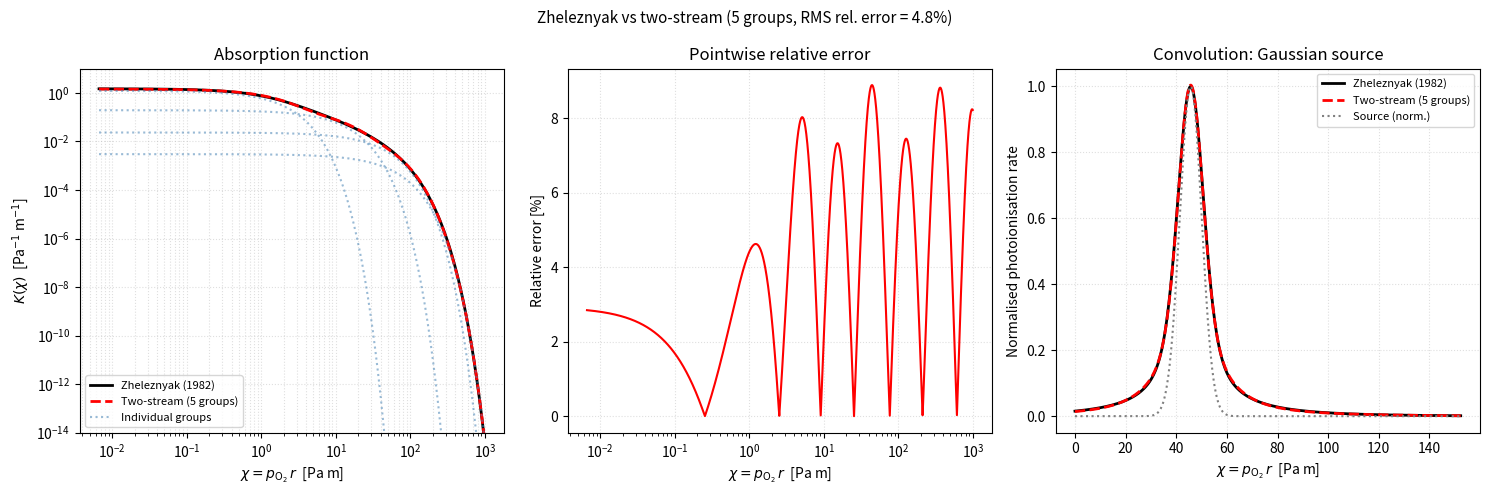

Reproduce this figure in Python.
#!/usr/bin/env python3
"""
Fit the Zheleznyak (1982) photoionization absorption curve with a multi-exponential
two-stream approximation.

The Zheleznyak absorption function in reduced units chi = p_O2 * r [Pa m] is:

    K(chi) = (exp(-lambda1 * chi) - exp(-lambda2 * chi)) / chi

with lambda1 and lambda2 being the O2 absorption limits for the UV photoionisation
window in air (Zheleznyak 1982), expressed here in SI pressure-reduced units [m^-1 Pa^-1].

Note that K(chi) = integral_{lambda1}^{lambda2} exp(-kappa*chi) dkappa, so the
two-stream approximation is a quadrature of this integral:

    K_2S(chi) = sum_j g_j * kappa_j * exp(-kappa_j * chi)

The effective weight per group is w_j = g_j * kappa_j, so that

    K_2S(chi) = sum_j w_j * exp(-kappa_j * chi)  ~  K(chi)

Both kappa_j and w_j are optimised jointly by minimising the mean squared relative
error, starting from a non-negative least-squares (NNLS) initial guess.

In the two-stream model (manuscript eq. two_stream / eq. drift_reaction), the
photoionisation rate at x from source at x' is proportional to

    sum_j g_j * kappa_j * exp(-kappa_j * |x - x'|)

so the reported kappa_j and g_j feed directly into the C and B matrices.

Usage
-----
    python Zheleznyak.py [--ngroups N]

    --ngroups N   Number of photon groups (default: 5)
"""

import argparse
import numpy as np
import matplotlib.pyplot as plt
from scipy.optimize import nnls, minimize

# numpy >= 2.0 renamed trapz -> trapezoid; support both.
_trapz = getattr(np, "trapezoid", None) or np.trapz

# ---------------------------------------------------------------------------
# Zheleznyak (1982) absorption limits for O2 in air UV window
# Original values: 0.035 and 2.0 cm^-1 Torr^-1; converted to SI [m^-1 Pa^-1]
# via  1 cm^-1 Torr^-1 = 100 m^-1 / 133.322 Pa  =  100/133.322 m^-1 Pa^-1
# ---------------------------------------------------------------------------
_CGS_TO_SI = 100.0 / 133.322  # cm^-1 Torr^-1  →  m^-1 Pa^-1
_LAMBDA1 = 0.035 * _CGS_TO_SI  # lower limit (longest photon range) [m^-1 Pa^-1]
_LAMBDA2 = 2.0 * _CGS_TO_SI  # upper limit (shortest photon range) [m^-1 Pa^-1]


def zheleznyak(chi):
    """
    Zheleznyak absorption function K(chi) = (exp(-lam1*chi) - exp(-lam2*chi)) / chi.

    Parameters
    ----------
    chi : array-like
        Reduced path length  p_O2 * r  [Pa m].

    Returns
    -------
    ndarray  [m^-1 Pa^-1]
    """
    chi = np.asarray(chi, dtype=float)
    return np.where(
        chi > 1e-14,
        (np.exp(-_LAMBDA1 * chi) - np.exp(-_LAMBDA2 * chi)) / chi,
        _LAMBDA2 - _LAMBDA1,
    )


def fit_twostream(n_groups, n_pts=2000, threshold=0.0, chi_hi=None):
    """
    Fit kappa_j and g_j to approximate K(chi) with sum_j g_j*kappa_j*exp(-kappa_j*chi).

    Procedure
    ---------
    1. Build an NNLS initial guess with log-spaced kappa on [lambda1, lambda2].
    2. Jointly optimise kappa_j and w_j = g_j*kappa_j by minimising the mean squared
       relative error (L-BFGS-B in log-parameter space for positivity).
    3. Normalise g_j so that sum(g_j) = 1.
    4. Drop any group with g_j < threshold and renormalise the survivors.

    Parameters
    ----------
    n_groups : int
    n_pts : int
        Number of sample points (log-spaced in chi) used for the fit.
    threshold : float
        Groups with g_j < threshold after normalisation are discarded and the
        remaining g_j are renormalised to sum to 1.  Default 0.0 (keep all).
    chi_hi : float or None
        Upper bound of the chi sample range [Pa m].  Points beyond chi_hi are
        excluded from the objective, avoiding the region where K(chi) ≈ 0 and
        relative errors are meaningless.  Default None uses 50/λ₁ (original
        full-range behaviour).

    Returns
    -------
    kappa : ndarray, shape (n_kept,)  [m^-1 Pa^-1]  sorted ascending
    g     : ndarray, shape (n_kept,)  photon group fractions, sum = 1
    rel_rms : float  RMS relative error of the final (pruned) fit
    """
    if chi_hi is None:
        chi_hi = 50.0 / _LAMBDA1
    chi = np.logspace(np.log10(0.02 / _LAMBDA2), np.log10(chi_hi), n_pts)
    target = zheleznyak(chi)

    # --- Step 1: NNLS initial guess ---
    kappa0 = np.logspace(np.log10(_LAMBDA1), np.log10(_LAMBDA2), n_groups)
    A_rel = np.column_stack(
        [np.exp(-kappa0[j] * chi) / target for j in range(n_groups)]
    )
    w0, _ = nnls(A_rel, np.ones_like(chi))
    w0 = np.maximum(w0, 1e-10)

    # --- Step 2: joint optimisation in log space ---
    # Parametrise as x = [log(kappa_1), ..., log(kappa_N), log(w_1), ..., log(w_N)]
    lk_lo = np.log(_LAMBDA1 * 0.5)
    lk_hi = np.log(_LAMBDA2 * 2.0)
    x0 = np.concatenate([np.log(kappa0), np.log(w0)])
    bounds = [(lk_lo, lk_hi)] * n_groups + [(-30.0, 10.0)] * n_groups

    def objective(x):
        lk = np.clip(x[:n_groups], lk_lo, lk_hi)
        lw = np.clip(x[n_groups:], -30.0, 10.0)
        k = np.exp(lk)
        w = np.exp(lw)
        approx = sum(w[j] * np.exp(-k[j] * chi) for j in range(n_groups))
        return float(np.mean(((approx - target) / target) ** 2))

    res = minimize(
        objective,
        x0,
        method="L-BFGS-B",
        bounds=bounds,
        options={"maxiter": 5000, "ftol": 1e-14, "gtol": 1e-10},
    )

    lk = np.clip(res.x[:n_groups], lk_lo, lk_hi)
    lw = np.clip(res.x[n_groups:], -30.0, 10.0)
    kappa = np.exp(lk)
    w = np.exp(lw)

    # --- Step 3: sort by kappa and normalise g ---
    idx = np.argsort(kappa)
    kappa = kappa[idx]
    w = w[idx]
    g = w / kappa
    g /= g.sum()
    w = g * kappa  # adjusted to match normalised g

    # --- Step 4: discard negligible groups and renormalise ---
    if threshold > 0.0:
        keep = g >= threshold
        kappa = kappa[keep]
        g = g[keep]
        g /= g.sum()
        w = g * kappa

    approx = sum(w[j] * np.exp(-kappa[j] * chi) for j in range(len(kappa)))
    scale = _trapz(target, chi) / max(_trapz(approx, chi), 1e-30)
    rel_rms = float(np.sqrt(np.mean(((approx * scale - target) / target) ** 2)))

    return kappa, g, rel_rms


def _convolution_1d(kernel_fn, source, x):
    """Numerical 1-D convolution  integral K(|x - x'|) S(x') dx'."""
    dx = x[1] - x[0]
    result = np.zeros_like(x)
    for i in range(len(x)):
        R = np.abs(x[i] - x)
        result[i] = np.sum(kernel_fn(R) * source) * dx
    return result


def main():
    parser = argparse.ArgumentParser(
        description="Fit Zheleznyak (1982) absorption curve with two-stream approximation",
        formatter_class=argparse.ArgumentDefaultsHelpFormatter,
    )
    parser.add_argument(
        "--ngroups",
        type=int,
        default=5,
        metavar="N",
        help="Number of photon groups",
    )
    parser.add_argument(
        "--threshold",
        type=float,
        default=0.0,
        metavar="T",
        help="Drop groups with g_j < T after normalisation (default: keep all)",
    )
    parser.add_argument(
        "--pd_max",
        type=float,
        default=None,
        metavar="PD",
        help="Upper fit limit as reduced gap pd [bar cm]; chi_hi = 200*pd_max [Pa m]"
        " (default: 50/lambda1)",
    )
    parser.add_argument(
        "--write-to-file",
        dest="write_to_file",
        type=str,
        default=None,
        metavar="FILE",
        help="Write subplot data to FILE_absorption_curve.dat, FILE_error_terms.dat,"
        " FILE_solutions.dat",
    )
    args = parser.parse_args()

    n = args.ngroups
    chi_hi = 200.0 * args.pd_max if args.pd_max is not None else None
    kappa, g, rel_rms = fit_twostream(n, threshold=args.threshold, chi_hi=chi_hi)
    w = g * kappa
    n_kept = len(kappa)

    # --- Print coefficients ---
    print()
    header = f"{n} groups"
    if n_kept < n:
        header += f", {n_kept} kept after threshold={args.threshold:.1e}"
    print(f"Two-stream fit to Zheleznyak (1982) absorption curve  ({header})")
    print(
        f"  UV window:  lambda1 = {_LAMBDA1:.6e} m^-1 Pa^-1, "
        f"lambda2 = {_LAMBDA2:.6e} m^-1 Pa^-1"
    )
    print()
    col_w = 24
    print(f"  {'j':>4}  {'(kappa/pO2)_j [1/(m Pa)]':>{col_w}}  {'g_j':>14}")
    print("  " + "-" * 50)
    for j in range(n_kept):
        print(f"  {j+1:>4}  {kappa[j]:>{col_w}.6e}  {g[j]:>14.6e}")
    print("  " + "-" * 50)
    print(f"  {'sum':>4}  {'':>{col_w}}  {g.sum():>14.6e}")
    print()
    print(f"  RMS rel. error = {rel_rms*100:.2f} %")

    # --- Absorption function comparison ---
    chi = np.logspace(np.log10(0.01 / _LAMBDA2), np.log10(1e3), 3000)
    K_zh = zheleznyak(chi)
    K_2s = sum(w[j] * np.exp(-kappa[j] * chi) for j in range(n_kept))
    # scale K_2s to same integral as K_zh for visual comparison
    scale = _trapz(K_zh, chi) / max(_trapz(K_2s, chi), 1e-30)
    K_2s_scaled = K_2s * scale

    # --- Convolution with a Gaussian source ---
    x_max = 4.0 / _LAMBDA1
    x = np.linspace(0.0, x_max, 600)
    sigma = 0.04 * x_max
    source = np.exp(-(((x - 0.3 * x_max) / sigma) ** 2))  # off-centre Gaussian

    def K_zh_fn(R):
        return zheleznyak(np.maximum(R, 1e-14))

    def K_2s_fn(R):
        R = np.asarray(R)
        return (
            sum(w[j] * np.exp(-kappa[j] * np.maximum(R, 1e-14)) for j in range(n_kept))
            * scale
        )

    conv_zh = _convolution_1d(K_zh_fn, source, x)
    conv_2s = _convolution_1d(K_2s_fn, source, x)
    norm_c = max(conv_zh.max(), 1e-30)
    conv_zh /= norm_c
    conv_2s /= norm_c

    # Relative error (hoisted so it is available for both file output and plotting)
    err = np.abs((K_2s_scaled - K_zh) / (K_zh + 1e-30)) * 100.0

    # --- Write subplot data to files ---
    if args.write_to_file is not None:
        import datetime, sys as _sys

        stem = args.write_to_file
        generated = datetime.datetime.now().isoformat(timespec="seconds")
        command = " ".join(_sys.argv)

        def _write(fname, header_lines, col_names, columns):
            """Write columns (list of 1-D arrays) to a fixed-width dat file."""
            W = max(22, max(len(c) for c in col_names) + 2)
            with open(fname, "w") as fh:
                for line in header_lines:
                    fh.write(f"# {line}\n")
                fh.write("#\n")
                fh.write("# " + "  ".join(f"{c:>{W}}" for c in col_names) + "\n")
                for row in zip(*columns):
                    fh.write("  " + "  ".join(f"{v:>{W}.8e}" for v in row) + "\n")
            print(f"Written: {fname}")

        # --- FILE 1: absorption curve ---
        group_col_names = [f"group_{j+1}_kappa{kappa[j]:.3e}" for j in range(n_kept)]
        group_cols = [w[j] * scale * np.exp(-kappa[j] * chi) for j in range(n_kept)]
        _write(
            f"{stem}_absorption_curve.dat",
            [
                "Zheleznyak (1982) absorption curve and two-stream fit",
                f"Generated:  {generated}",
                f"Command:    {command}",
                f"ngroups={n},  n_kept={n_kept},  threshold={args.threshold:.1e}",
                f"lambda1 = {_LAMBDA1:.6e} m^-1 Pa^-1,  "
                f"lambda2 = {_LAMBDA2:.6e} m^-1 Pa^-1",
                f"RMS relative error = {rel_rms * 100:.3f} %",
                "",
                "Columns:",
                "  chi            : reduced path length p_O2*r  [Pa m]",
                "  K_zheleznyak   : Zheleznyak (1982) absorption function  [m^-1 Pa^-1]",
                "  K_twostream    : two-stream fit, integral-normalised to K_zheleznyak  [m^-1 Pa^-1]",
            ]
            + [
                f"  {group_col_names[j]:20s}: group {j+1}: "
                f"kappa={kappa[j]:.4e} m^-1 Pa^-1,  g={g[j]:.4e}  [m^-1 Pa^-1]"
                for j in range(n_kept)
            ],
            ["chi", "K_zheleznyak", "K_twostream"] + group_col_names,
            [chi, K_zh, K_2s_scaled] + group_cols,
        )

        # --- FILE 2: error terms ---
        _write(
            f"{stem}_error_terms.dat",
            [
                "Pointwise relative error of two-stream fit to Zheleznyak (1982)",
                f"Generated:  {generated}",
                f"Command:    {command}",
                f"ngroups={n},  n_kept={n_kept},  threshold={args.threshold:.1e}",
                f"RMS relative error = {rel_rms * 100:.3f} %",
                "",
                "Columns:",
                "  chi            : reduced path length p_O2*r  [Pa m]",
                "  rel_error_pct  : |K_twostream - K_zheleznyak| / K_zheleznyak * 100  [%]",
            ],
            ["chi", "rel_error_pct"],
            [chi, err],
        )

        # --- FILE 3: convolution solutions ---
        _write(
            f"{stem}_solutions.dat",
            [
                "Convolution of a Gaussian source with Zheleznyak and two-stream kernels",
                f"Generated:  {generated}",
                f"Command:    {command}",
                f"ngroups={n},  n_kept={n_kept},  threshold={args.threshold:.1e}",
                f"Source: Gaussian centred at 0.3*x_max, sigma = 0.04*x_max",
                f"x_max = {x_max:.6e} Pa m  (= 4 / lambda1)",
                "All convolution values normalised by max(conv_zheleznyak)",
                "",
                "Columns:",
                "  x                  : reduced coordinate p_O2*r  [Pa m]",
                "  source             : normalised Gaussian source (max = 1)  [dimensionless]",
                "  conv_zheleznyak    : photoionisation rate, Zheleznyak kernel, normalised  [dimensionless]",
                "  conv_twostream     : photoionisation rate, two-stream kernel, normalised  [dimensionless]",
            ],
            ["x", "source", "conv_zheleznyak", "conv_twostream"],
            [x, source / source.max(), conv_zh, conv_2s],
        )

    # --- Plot ---
    fig, axes = plt.subplots(1, 3, figsize=(15, 5))

    # Panel 1: absorption function (log-log)
    ax = axes[0]
    ax.loglog(chi, K_zh, "k-", lw=2, label="Zheleznyak (1982)")
    ax.loglog(chi, K_2s_scaled, "r--", lw=2, label=f"Two-stream ({n_kept} groups)")
    for j in range(n_kept):
        if g[j] > 1e-6:
            ax.loglog(
                chi,
                w[j] * scale * np.exp(-kappa[j] * chi),
                ":",
                color="steelblue",
                alpha=0.55,
                label="Individual groups" if j == 0 else None,
            )
    ax.set_xlabel(r"$\chi = p_{\mathrm{O}_2}\,r$  [Pa m]")
    ax.set_ylabel(r"$K(\chi)$  [Pa$^{-1}$ m$^{-1}$]")
    ax.set_title("Absorption function")
    ax.set_ylim(bottom=1e-14, top=10)
    ax.legend(fontsize=8)
    ax.grid(True, which="both", ls=":", alpha=0.4)

    # Panel 2: relative error
    ax = axes[1]
    ax.semilogx(chi, err, "r-", lw=1.5)
    ax.set_xlabel(r"$\chi = p_{\mathrm{O}_2}\,r$  [Pa m]")
    ax.set_ylabel("Relative error [%]")
    ax.set_title("Pointwise relative error")
    ax.grid(True, ls=":", alpha=0.4)

    # Panel 3: convolution with test source
    ax = axes[2]
    ax.plot(x, conv_zh, "k-", lw=2, label="Zheleznyak (1982)")
    ax.plot(x, conv_2s, "r--", lw=2, label=f"Two-stream ({n} groups)")
    ax.plot(
        x, source / source.max(), color="gray", ls=":", lw=1.5, label="Source (norm.)"
    )
    ax.set_xlabel(r"$\chi = p_{\mathrm{O}_2}\,r$  [Pa m]")
    ax.set_ylabel("Normalised photoionisation rate")
    ax.set_title("Convolution: Gaussian source")
    ax.legend(fontsize=8)
    ax.grid(True, ls=":", alpha=0.4)

    plt.suptitle(
        rf"Zheleznyak vs two-stream ({n_kept} groups, RMS rel. error = {rel_rms*100:.1f}%)",
        fontsize=11,
    )
    plt.tight_layout()
    plt.show()


if __name__ == "__main__":
    main()
